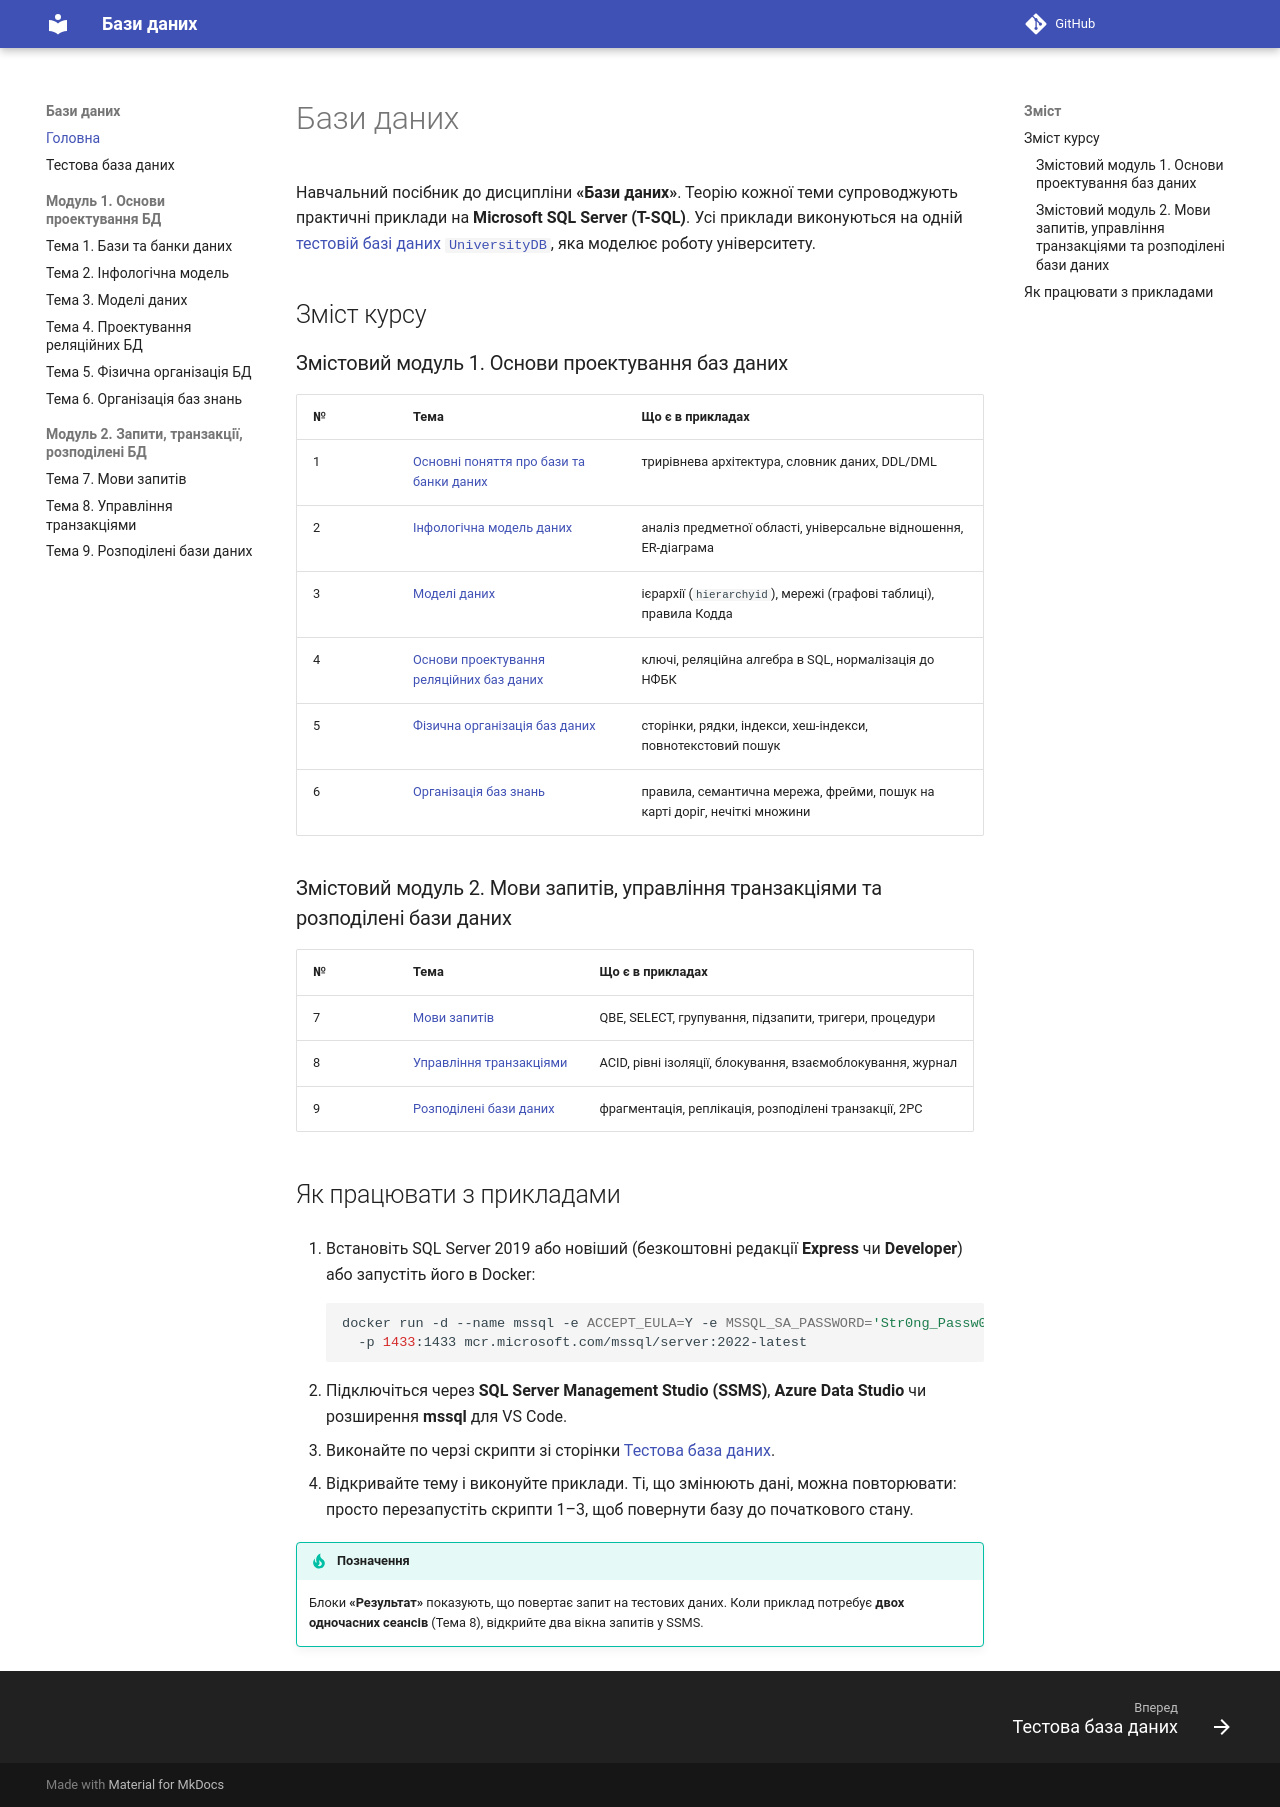

repository: shpil1993/DBTutorial · page: index.html · generator: mkdocs

# Бази даних

Навчальний посібник до дисципліни **«Бази даних»**. Теорію кожної теми супроводжують
практичні приклади на **Microsoft SQL Server (T-SQL)**. Усі приклади виконуються на одній
[тестовій базі даних `UniversityDB`](database.md), яка моделює роботу університету.

## Зміст курсу

### Змістовий модуль 1. Основи проектування баз даних

| № | Тема | Що є в прикладах |
|---|------|------------------|
| 1 | [Основні поняття про бази та банки даних](module1/topic1.md) | трирівнева архітектура, словник даних, DDL/DML |
| 2 | [Інфологічна модель даних](module1/topic2.md) | аналіз предметної області, універсальне відношення, ER-діаграма |
| 3 | [Моделі даних](module1/topic3.md) | ієрархії (`hierarchyid`), мережі (графові таблиці), правила Кодда |
| 4 | [Основи проектування реляційних баз даних](module1/topic4.md) | ключі, реляційна алгебра в SQL, нормалізація до НФБК |
| 5 | [Фізична організація баз даних](module1/topic5.md) | сторінки, рядки, індекси, хеш-індекси, повнотекстовий пошук |
| 6 | [Організація баз знань](module1/topic6.md) | правила, семантична мережа, фрейми, пошук на карті доріг, нечіткі множини |

### Змістовий модуль 2. Мови запитів, управління транзакціями та розподілені бази даних

| № | Тема | Що є в прикладах |
|---|------|------------------|
| 7 | [Мови запитів](module2/topic7.md) | QBE, SELECT, групування, підзапити, тригери, процедури |
| 8 | [Управління транзакціями](module2/topic8.md) | ACID, рівні ізоляції, блокування, взаємоблокування, журнал |
| 9 | [Розподілені бази даних](module2/topic9.md) | фрагментація, реплікація, розподілені транзакції, 2PC |

## Як працювати з прикладами

1. Встановіть SQL Server 2019 або новіший (безкоштовні редакції **Express** чи **Developer**)
   або запустіть його в Docker:

    ```bash
    docker run -d --name mssql -e ACCEPT_EULA=Y -e MSSQL_SA_PASSWORD='Str0ng_Passw0rd!' \
      -p 1433:1433 mcr.microsoft.com/mssql/server:2022-latest
    ```

2. Підключіться через **SQL Server Management Studio (SSMS)**, **Azure Data Studio** чи
   розширення **mssql** для VS Code.
3. Виконайте по черзі скрипти зі сторінки [Тестова база даних](database.md).
4. Відкривайте тему і виконуйте приклади. Ті, що змінюють дані, можна повторювати:
   просто перезапустіть скрипти 1–3, щоб повернути базу до початкового стану.

!!! tip "Позначення"
    Блоки **«Результат»** показують, що повертає запит на тестових даних.
    Коли приклад потребує **двох одночасних сеансів** (Тема 8), відкрийте два вікна запитів у SSMS.
